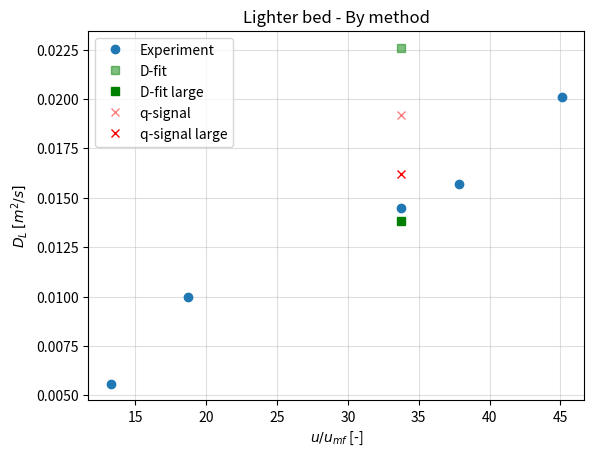

The matplotlib source for this figure: (Note: this script raises an exception after producing the figure.)
#!/usr/bin/env python3
# -*- coding: utf-8 -*-
"""
Created on Mon Feb  4 15:58:22 2019

Script to generate plots for paper on lateral bed dispersion.

@author: gabgus
"""

chalmerspath = '/chalmers/users/gabgus/'
path = chalmerspath

import numpy as np, matplotlib.pyplot as plt
import matplotlib.colors as color

# -----------------------------------------------------------------------------
# Properties
dp=0.95e-3
U0=0.96
hmf=0.45

rhop=2600.0
rho_steam=0.20230481999999997
rho_air= 0.29 
mu_air = 4.553e-5
mu_steam= 4.0422497000000007e-05

g=9.82

# -----------------------------------------------------------------------------
# Simulation values

cases = [1,2,3,
         4,6,7,
         8,9,10]

dvalues=np.array([0.00165, 0.002, 0.002,
                  0.002, 0.0098, 0.011,
                  0.0226, 0.00855, 0.0138])

# 1 2,3,4,6 7 8 9 10

kd_values= np.array([0.00075, np.nan, np.nan,
                     np.nan, 0.0023, np.nan, 
                     0.00655, 0.00585, 0.0079])

qvalues=np.array([1.0,0.2,0.2,
                  0.2,1.0,0.7,
                  1.0,1.0,1.0])

d_qsignal=np.array([0.00243839, 0.00230824, 0.00224765, 
                    0.00203272, 0.006174958, 0.0101482, 
                    0.019210092, 0.009364, 0.016194])

DT_method=[np.nan,np.nan,np.nan,
           np.nan,np.nan,np.nan,
           np.nan,0.0058,np.nan]

#------------------------------------------------------------------------------
# Experimental data - large particles 
exp_void_corr = 1.5625

u0_exp=np.array([0.488, 0.651, 0.815])
umf_exp=0.193

udiff_exp=u0_exp-umf_exp
uq_exp=u0_exp/umf_exp

# för nowall:  Lp: reps=2, för HP: reps=3
# för 30cm: reps=3 för båda 

nowallHP = [0.001957344729159, 0.001256181625365,0.003547687321601, 
          0.003303019230456,0.00155774343517,0.004159357549463, 
          0.005627366096332,0.002667866713111,0.005492798646202]

nowallLP=[0.002622558297209,0.001191593335453, 
          0.002749830774123,0.00159357851419,
          0.003605333681627,0.002538875072201]




gap30LP = [0.000111126746975,0.000117809893996,0.000116976443394,
           0.000160983247542,0.000170548814617,0.000169409714406, 
           0.000297110083034,0.000313962556596,0.000312470917859]

gap30HP = [0.000113493526582,0.00012028526518,0.000119436297855, 
           0.000243512063063,0.000257294845833,0.000256077285517, 
           0.00034140209181,0.000360680828354,0.000359146016319]


nowallLP = np.array(nowallLP)*exp_void_corr
gap30LP = np.array(gap30LP)*exp_void_corr

mean_exp = nowallLP.reshape(3,2).mean(axis=1)
err_exp = np.abs(nowallLP.reshape(3,2).T - mean_exp)
# -----------------------------------------------------------------------------
# Umf calculation

Ar=rho_steam*(rhop-rho_steam)*g*dp**3/(mu_steam**2)

def ReMf(Ar):
    return np.sqrt(27.2**2 + 0.0408*Ar) - 27.2

U_mf=ReMf(Ar)*mu_steam/(rho_steam*dp)

U_diff=U0-U_mf

Uq=U0/U_mf

# -----------------------------------------------------------------------------
# colors NOT USED
c = [0.3,0.5,0.9]
cd = [0.2,0.2,0.5]

r = [0.9,0.5,0.3]
rd = [0.5,0.2,0.2]



#%%
# -----------------------------------------------------------------------------
#  sette case


sette_umf = 0.022
sette_udiff=[0.27,0.39,0.72,0.81,0.97]
sette_uq = (np.array(sette_udiff) + sette_umf) / sette_umf

h02=[0.00559,0.0100,0.0145,0.0157,0.0201]
h03=[0.0145,0.0168,0.0179,0.0190,0.0280]
h04=[0.019,0.0235,0.0280,0.0335,0.0414]

sette_x = [sette_udiff, sette_uq]
sim_x = [0.72, (0.72 + 0.022)/0.022]
xlabels = ['$u-u_{mf}$ [m/s]','$u/u_{mf}$ [-]']

plt.figure(1)
plt.plot(sette_uq,h02,'o',label='Experiment')



symbols = ['s','x']
colors = ['g','r']
name=['D-fit','q-signal']

for i,method in enumerate([dvalues, d_qsignal]):
    plt.plot(sim_x[1],method[6],symbols[i],color=colors[i],alpha=0.5,label=f'{name[i]}')
    plt.plot(sim_x[1],method[8],symbols[i],color=colors[i],label=f'{name[i]} large')

plt.legend()
plt.grid(alpha=0.4)

plt.xlabel('$u/u_{mf}$ [-]')
plt.ylabel('$D_L$ $[m^2/s]$')
plt.title('Lighter bed - By method')
plt.savefig('paper/experimental_comparison/sette.pdf',bbox_inches='tight')




#%%
exp_x = [udiff_exp, uq_exp]
sim_x = [U_diff,Uq]

plt.figure(3,(4,4))

plt.plot(np.repeat(exp_x[1],2),nowallLP,'o',label='Experimental')
#plt.errorbar(np.repeat(exp_x[1],1),mean_exp,yerr=err_exp, fmt='o',label='Experimental')

plt.plot(np.repeat(sim_x[1],2),[dvalues[0],d_qsignal[0]],'s',label='Nozzles')
plt.plot(np.repeat(sim_x[1],4),[dvalues[5],dvalues[7],d_qsignal[5],d_qsignal[7]],'x',label='Porous plate')

plt.legend(loc='upper right')
plt.xlabel('$u/u_{mf}$ [-]')
plt.ylabel('$D_L$ $[m^2/s]$')
plt.title('Shallow bed - By boundary condition')
plt.grid(alpha=0.4)
plt.savefig('paper/experimental_comparison/with_porous.pdf',bbox_inches='tight')


#%%

exp_x = [udiff_exp, uq_exp]
sim_x = [U_diff,Uq]



plt.figure(4,(4,4))



plt.plot(np.repeat(exp_x[1],2),nowallLP,'o',label='Experimental')
#plt.errorbar(np.repeat(exp_x[1],1),mean_exp,yerr=err_exp, fmt='o',label='Experimental')

plt.plot(np.repeat(sim_x[1],1),[dvalues[0]],'s',label='Method 2')
plt.plot(np.repeat(sim_x[1],1),[d_qsignal[0]],'x',label='Method 3')
#plt.plot(np.repeat(sim_x[1],4),[dvalues[5],dvalues[7],d_qsignal[5],d_qsignal[7]],'x',label='Porous plate')

plt.legend(loc='upper left')
plt.xlabel('$u/u_{mf}$ [-]')
plt.ylabel('$D_L$ $[m^2/s]$')
plt.title('Shallow bed - Nozzles')
plt.grid(alpha=0.4)
plt.savefig('paper/experimental_comparison/nozzles.pdf',bbox_inches='tight')

#%%
# Experimental vs simulated
plt.figure(5)
exp = nowallLP.reshape(3,2)
limits=[]
for i in [0,1]:
    limits.append((exp[1][i]-exp[0][i])/(uq_exp[1]-uq_exp[0])*(Uq-uq_exp[0]) + exp[0][i])

mean=sum(limits)/2
err = np.abs(np.array(limits) - mean)

plt.errorbar(np.repeat(exp_x[1],1),mean_exp,yerr=err_exp, fmt='o',label='Experimental')
plt.errorbar(Uq,mean,yerr=err[0],fmt='o')

plt.plot(np.repeat(sim_x[1],1),[dvalues[0]],'s',label='D-fit')
plt.plot(np.repeat(sim_x[1],1),[d_qsignal[0]],'x',label='q-signal')



plt.figure(6)

deviation=0.1
x=np.linspace(0,1)

xhigh=x*(1 + deviation)
xlow=x*(1 - deviation)



plt.plot(x,x,'k--',alpha=0.3)
plt.plot(x,xhigh,'k--',alpha=0.3)
plt.plot(x,xlow,'k--',alpha=0.3)


labels= [['Nozzles','_nolabel_'],
         ['Porous','_nolabel_'],
         ['Porous large','_nolabel_'],
         ['Sette','_nolabel_'],
         ['Sette large','_nolabel_']]


for method,label in zip([dvalues,d_qsignal],labels[0]):
    plt.plot(np.repeat(mean,1),method[0],'o',color ='green', label=label)


for method,label in zip([dvalues,d_qsignal],labels[1]):
    plt.plot(np.repeat(mean,1),method[5],'o',color=r, label=label)


for method,label in zip([dvalues,d_qsignal],labels[2]):
    plt.plot(np.repeat(mean,1),method[7],'o',color=rd, label=label)


for method,label in zip([dvalues,d_qsignal],labels[3]):
    plt.plot(np.repeat(h02[2],1),method[6],'o',color=c,label=label)


for method,label in zip([dvalues,d_qsignal],labels[4]):
    plt.plot(np.repeat(h02[2],1),method[8],'o',color=cd,label=label)

#plt.plot([mean,mean,mean,h02[2],h02[2]],
#         [kd_values[0],kd_values[5],kd_values[7],kd_values[6],kd_values[8]],
#         'o',color='red',alpha=0.2,label='k-fit')

#plt.plot([mean],DT_method[7],'ko',label='DT')



plt.legend()
plt.xlim(0.002,0.016)
plt.ylim(0.0001,0.025)
plt.title('Experimental vs Simulated')
plt.xlabel('Experimental  $D_L$ $[m^2/s]$')
plt.ylabel('Simulated  $D_L$ $[m^2/s]$')
plt.savefig('paper/experimental_comparison/diagonal_reduced.pdf')













